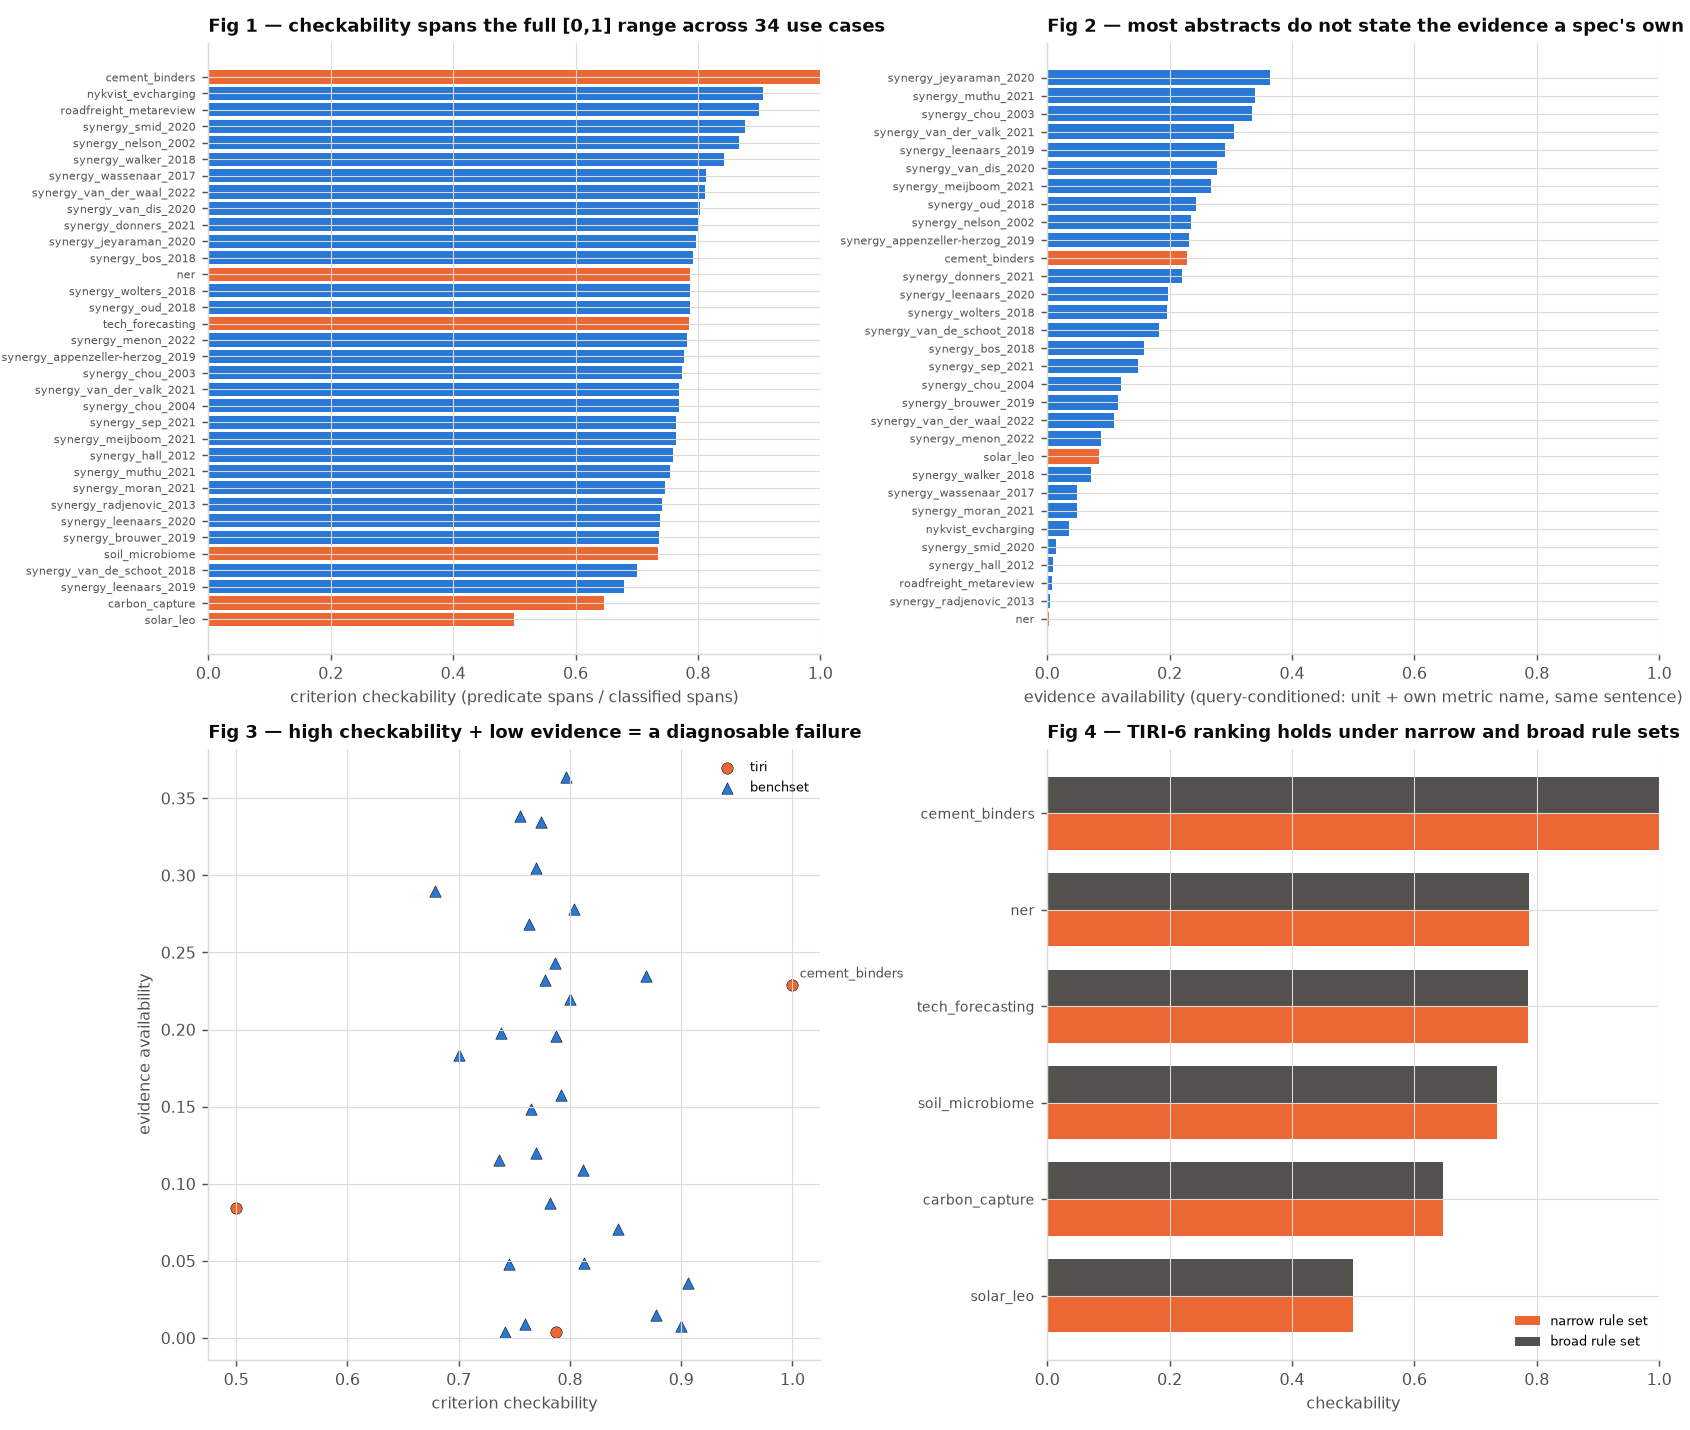

Values plotted in this chart, from the file beside it:
use_case, stratum, n_spans, n_predicate, n_judgement, n_unclassified, n_classified, checkability, checkability_broad, n_dual_fire, evidence_vocab_n, evidence_computable, n_papers, n_na_abstract, n_with_abstract, evidence_availability, evidence_availability_unitre2
carbon_capture, tiri, 17, 11, 6, 0, 17, 0.6471, 0.6471, 1, 0, False, 323, 0, 323, , 
cement_binders, tiri, 19, 19, 0, 0, 19, 1.0, 1.0, 4, 2, True, 690, 0, 690, 0.229, 0.2304
ner, tiri, 34, 26, 7, 1, 33, 0.7879, 0.7879, 4, 3, True, 541, 0, 541, 0.003697, 0.003697
soil_microbiome, tiri, 34, 25, 9, 0, 34, 0.7353, 0.7353, 2, 0, False, 602, 0, 602, , 
solar_leo, tiri, 20, 10, 10, 0, 20, 0.5, 0.5, 3, 2, True, 427, 0, 427, 0.08431, 0.1101
tech_forecasting, tiri, 29, 22, 6, 1, 28, 0.7857, 0.7857, 2, 0, False, 290, 0, 290, , 
nykvist_evcharging, benchset, 53, 48, 5, 0, 53, 0.9057, 0.9057, 16, 7, True, 11853, 0, 11853, 0.03569, 0.03847
roadfreight_metareview, benchset, 51, 45, 5, 1, 50, 0.9, 0.9, 18, 6, True, 132, 8, 124, 0.008065, 0.008065
synergy_appenzeller-herzog_2019, benchset, 64, 49, 14, 1, 63, 0.7778, 0.7778, 10, 7, True, 2841, 659, 2182, 0.2324, 0.2434
synergy_bos_2018, benchset, 48, 38, 10, 0, 48, 0.7917, 0.7917, 10, 3, True, 4877, 62, 4815, 0.1574, 0.1589
synergy_brouwer_2019, benchset, 55, 39, 14, 2, 53, 0.7358, 0.7358, 11, 4, True, 38114, 426, 37688, 0.1155, 0.1166
synergy_chou_2003, benchset, 56, 41, 12, 3, 53, 0.7736, 0.7736, 10, 6, True, 1907, 109, 1798, 0.3343, 0.3782
synergy_chou_2004, benchset, 55, 40, 12, 3, 52, 0.7692, 0.7692, 10, 5, True, 1630, 189, 1441, 0.1201, 0.1235
synergy_donners_2021, benchset, 56, 44, 11, 1, 55, 0.8, 0.8, 14, 6, True, 258, 8, 250, 0.22, 0.224
synergy_hall_2012, benchset, 54, 41, 13, 0, 54, 0.7593, 0.7593, 16, 4, True, 8793, 0, 8793, 0.008757, 0.009326
synergy_jeyaraman_2020, benchset, 56, 43, 11, 2, 54, 0.7963, 0.7963, 10, 6, True, 1175, 2, 1173, 0.364, 0.3649
synergy_leenaars_2019, benchset, 57, 38, 18, 1, 56, 0.6786, 0.6786, 13, 5, True, 5812, 49, 5763, 0.29, 0.3089
synergy_leenaars_2020, benchset, 62, 45, 16, 1, 61, 0.7377, 0.7377, 22, 10, True, 7210, 374, 6836, 0.1978, 0.1992
synergy_meijboom_2021, benchset, 56, 42, 13, 1, 55, 0.7636, 0.7636, 13, 7, True, 882, 58, 824, 0.2682, 0.2682
synergy_menon_2022, benchset, 57, 43, 12, 2, 55, 0.7818, 0.7818, 17, 7, True, 975, 6, 969, 0.08772, 0.08875
synergy_moran_2021, benchset, 55, 41, 14, 0, 55, 0.7455, 0.7455, 12, 6, True, 5214, 43, 5171, 0.04796, 0.04815
synergy_muthu_2021, benchset, 54, 40, 13, 1, 53, 0.7547, 0.7547, 14, 4, True, 2719, 24, 2695, 0.3388, 0.3518
synergy_nelson_2002, benchset, 54, 46, 7, 1, 53, 0.8679, 0.8679, 7, 7, True, 366, 8, 358, 0.2346, 0.2346
synergy_oud_2018, benchset, 63, 48, 13, 2, 61, 0.7869, 0.7869, 9, 8, True, 952, 15, 937, 0.2433, 0.2444
synergy_radjenovic_2013, benchset, 58, 43, 15, 0, 58, 0.7414, 0.7414, 11, 5, True, 5935, 0, 5935, 0.003875, 0.004549
synergy_sep_2021, benchset, 52, 39, 12, 1, 51, 0.7647, 0.7647, 16, 4, True, 271, 1, 270, 0.1481, 0.1556
synergy_smid_2020, benchset, 49, 43, 6, 0, 49, 0.8776, 0.8776, 13, 7, True, 2627, 110, 2517, 0.0151, 0.01589
synergy_van_de_schoot_2018, benchset, 51, 35, 15, 1, 50, 0.7, 0.7, 8, 4, True, 4544, 71, 4473, 0.1833, 0.1847
synergy_van_der_valk_2021, benchset, 53, 40, 12, 1, 52, 0.7692, 0.7692, 7, 5, True, 725, 10, 715, 0.3049, 0.3063
synergy_van_der_waal_2022, benchset, 54, 43, 10, 1, 53, 0.8113, 0.8113, 11, 5, True, 1970, 13, 1957, 0.1088, 0.1099
synergy_van_dis_2020, benchset, 58, 45, 11, 2, 56, 0.8036, 0.8036, 9, 5, True, 9128, 166, 8962, 0.2778, 0.281
synergy_walker_2018, benchset, 52, 43, 8, 1, 51, 0.8431, 0.8431, 15, 5, True, 48343, 1514, 46829, 0.07077, 0.07307
synergy_wassenaar_2017, benchset, 49, 39, 9, 1, 48, 0.8125, 0.8125, 14, 6, True, 7668, 429, 7239, 0.04835, 0.0507
synergy_wolters_2018, benchset, 48, 37, 10, 1, 47, 0.7872, 0.7872, 17, 3, True, 4278, 379, 3899, 0.1957, 0.1967
